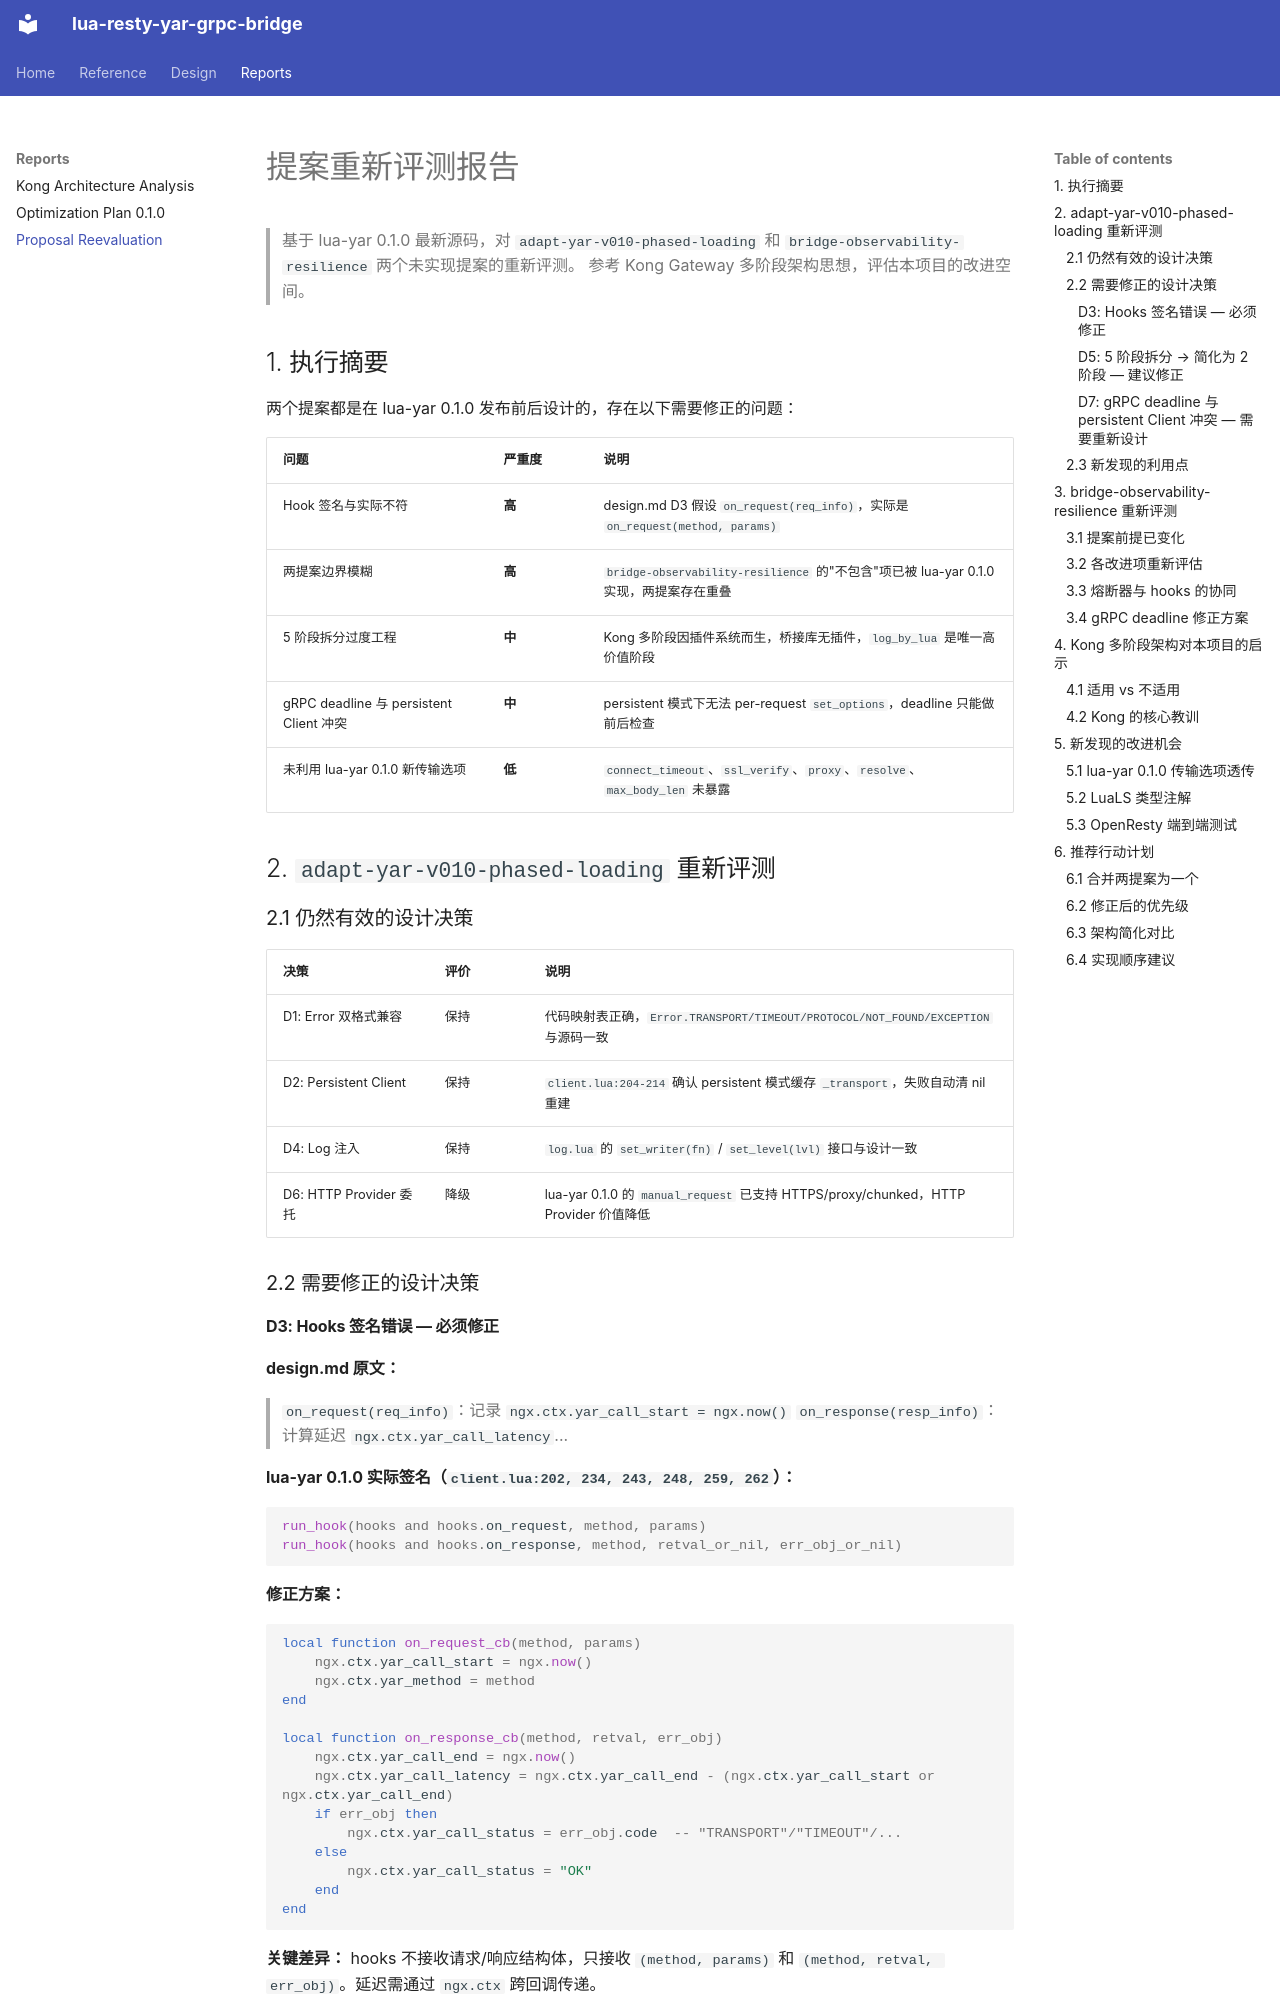

repository: fangfengxiang/lua-resty-grpc-yar-bridge · page: proposal-reevaluation/index.html · generator: mkdocs

# 提案重新评测报告

> 基于 lua-yar 0.1.0 最新源码，对 `adapt-yar-v010-phased-loading` 和 `bridge-observability-resilience` 两个未实现提案的重新评测。
> 参考 Kong Gateway 多阶段架构思想，评估本项目的改进空间。

## 1. 执行摘要

两个提案都是在 lua-yar 0.1.0 发布前后设计的，存在以下需要修正的问题：

| 问题 | 严重度 | 说明 |
|------|--------|------|
| Hook 签名与实际不符 | **高** | design.md D3 假设 `on_request(req_info)`，实际是 `on_request(method, params)` |
| 两提案边界模糊 | **高** | `bridge-observability-resilience` 的"不包含"项已被 lua-yar 0.1.0 实现，两提案存在重叠 |
| 5 阶段拆分过度工程 | **中** | Kong 多阶段因插件系统而生，桥接库无插件，`log_by_lua` 是唯一高价值阶段 |
| gRPC deadline 与 persistent Client 冲突 | **中** | persistent 模式下无法 per-request `set_options`，deadline 只能做前后检查 |
| 未利用 lua-yar 0.1.0 新传输选项 | **低** | `connect_timeout`、`ssl_verify`、`proxy`、`resolve`、`max_body_len` 未暴露 |

## 2. `adapt-yar-v010-phased-loading` 重新评测

### 2.1 仍然有效的设计决策

| 决策 | 评价 | 说明 |
|------|------|------|
| D1: Error 双格式兼容 | 保持 | 代码映射表正确，`Error.TRANSPORT/TIMEOUT/PROTOCOL/NOT_FOUND/EXCEPTION` 与源码一致 |
| D2: Persistent Client | 保持 | `client.lua:204-214` 确认 persistent 模式缓存 `_transport`，失败自动清 nil 重建 |
| D4: Log 注入 | 保持 | `log.lua` 的 `set_writer(fn)` / `set_level(lvl)` 接口与设计一致 |
| D6: HTTP Provider 委托 | 降级 | lua-yar 0.1.0 的 `manual_request` 已支持 HTTPS/proxy/chunked，HTTP Provider 价值降低 |

### 2.2 需要修正的设计决策

#### D3: Hooks 签名错误 — 必须修正

**design.md 原文：**
> `on_request(req_info)`：记录 `ngx.ctx.yar_call_start = ngx.now()`
> `on_response(resp_info)`：计算延迟 `ngx.ctx.yar_call_latency`...

**lua-yar 0.1.0 实际签名（`client.lua:202, 234, 243, 248, 259, 262`）：**
```lua
run_hook(hooks and hooks.on_request, method, params)
run_hook(hooks and hooks.on_response, method, retval_or_nil, err_obj_or_nil)
```

**修正方案：**
```lua
local function on_request_cb(method, params)
    ngx.ctx.yar_call_start = ngx.now()
    ngx.ctx.yar_method = method
end

local function on_response_cb(method, retval, err_obj)
    ngx.ctx.yar_call_end = ngx.now()
    ngx.ctx.yar_call_latency = ngx.ctx.yar_call_end - (ngx.ctx.yar_call_start or ngx.ctx.yar_call_end)
    if err_obj then
        ngx.ctx.yar_call_status = err_obj.code  -- "TRANSPORT"/"TIMEOUT"/...
    else
        ngx.ctx.yar_call_status = "OK"
    end
end
```

**关键差异：** hooks 不接收请求/响应结构体，只接收 `(method, params)` 和 `(method, retval, err_obj)`。延迟需通过 `ngx.ctx` 跨回调传递。
